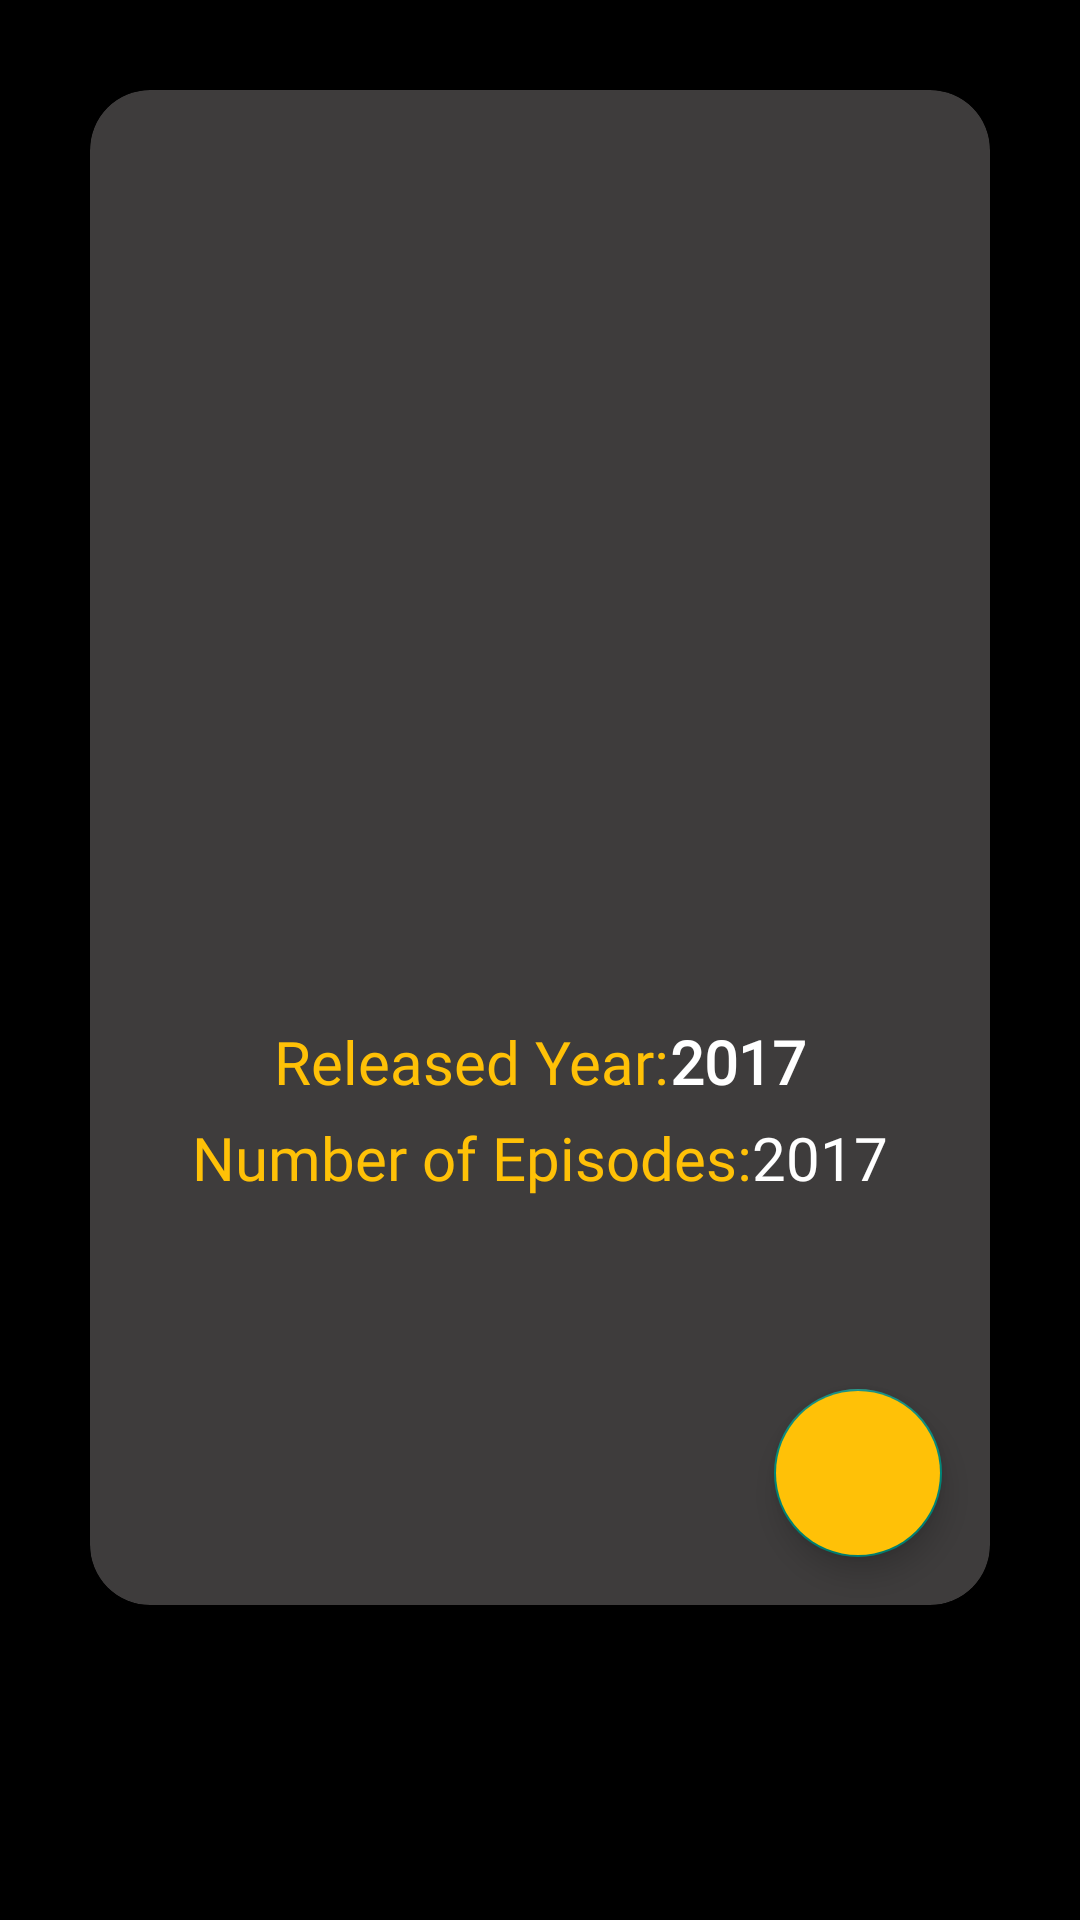

Here is an Android app screen rendered from its layout file. Give the layout XML and the strings, colors and styles it references.
<!-- AndroidManifest.xml: application theme Theme.AppCompat.DayNight.DarkActionBar -->
<!-- res/layout/anime_page.xml -->
<?xml version="1.0" encoding="utf-8"?>
<ScrollView xmlns:android="http://schemas.android.com/apk/res/android"
    xmlns:app="http://schemas.android.com/apk/res-auto"
    xmlns:tools="http://schemas.android.com/tools"
    android:layout_width="match_parent"
    android:layout_height="match_parent"
    android:background="@color/black"
    tools:context=".ui.anime_page.AnimePageFragment">

    <androidx.constraintlayout.widget.ConstraintLayout
        android:layout_width="match_parent"
        android:layout_height="match_parent"
        android:background="@color/black"
        android:padding="30dp"
        tools:context=".ui.anime_page.AnimePageFragment">

        <androidx.cardview.widget.CardView
            android:layout_width="match_parent"
            android:layout_height="match_parent"
            android:backgroundTint="@color/imdb_grey"
            app:cardCornerRadius="20dp">

            <LinearLayout
                android:layout_width="match_parent"
                android:layout_height="match_parent"
                android:orientation="vertical"
                android:padding="15dp">

                <TextView
                    android:id="@+id/title"
                    android:layout_width="match_parent"
                    android:layout_height="wrap_content"
                    android:layout_margin="10dp"
                    android:fontFamily="@font/lato_bold"
                    android:gravity="center"
                    android:textColor="@color/imdb_yellow"
                    android:textSize="30sp"
                    android:textStyle="bold" />

                <ImageView
                    android:id="@+id/photo"
                    android:layout_width="200dp"
                    android:layout_height="200dp"
                    android:layout_gravity="center"
                    android:layout_margin="15dp" />

                <LinearLayout
                    android:layout_width="wrap_content"
                    android:layout_height="wrap_content"
                    android:layout_gravity="center"
                    android:layout_marginTop="5dp"
                    android:orientation="horizontal">

                    <TextView
                        android:layout_width="wrap_content"
                        android:layout_height="wrap_content"
                        android:fontFamily="@font/lato_bold"
                        android:text="@string/released_year"
                        android:textColor="@color/imdb_yellow"
                        android:textSize="20sp" />

                    <TextView
                        android:id="@+id/rel_year_animePage"
                        android:layout_width="wrap_content"
                        android:layout_height="wrap_content"
                        android:fontFamily="@font/lato_bold"
                        android:textColor="@color/white"
                        android:text="@string/_2017"
                        android:textSize="20sp"
                        android:textStyle="bold" />

                </LinearLayout>

                <LinearLayout
                    android:layout_width="wrap_content"
                    android:layout_height="wrap_content"
                    android:layout_gravity="center"
                    android:layout_marginTop="5dp"
                    android:orientation="horizontal">

                    <TextView
                        android:layout_width="wrap_content"
                        android:layout_height="wrap_content"
                        android:fontFamily="@font/lato_bold"
                        android:text="@string/number_of_episodes"
                        android:textColor="@color/imdb_yellow"
                        android:textSize="20sp" />

                    <TextView
                        android:id="@+id/ep_number_animePage"
                        android:layout_width="wrap_content"
                        android:layout_height="wrap_content"
                        android:fontFamily="@font/lato_bold"
                        android:text="@string/_2017"
                        android:textColor="@color/white"
                        android:textSize="20sp" />

                </LinearLayout>

                <TextView
                    android:id="@+id/description"
                    android:layout_width="match_parent"
                    android:layout_height="wrap_content"
                    android:layout_marginTop="15dp"
                    android:layout_marginBottom="72dp"
                    android:fontFamily="@font/lato_bold"
                    android:textColor="@color/white"
                    android:gravity="center"
                    android:textSize="25sp" />


            </LinearLayout>
        </androidx.cardview.widget.CardView>

        <com.google.android.material.floatingactionbutton.FloatingActionButton
            android:id="@+id/UpdateAnimeBtn"
            android:layout_width="wrap_content"
            android:layout_height="wrap_content"
            android:layout_marginEnd="16dp"
            android:layout_marginBottom="16dp"
            android:src="@drawable/baseline_edit_24"
            app:layout_constraintBottom_toBottomOf="parent"
            app:layout_constraintEnd_toEndOf="parent"
            android:backgroundTint="@color/imdb_yellow"

            />


    </androidx.constraintlayout.widget.ConstraintLayout>
</ScrollView>
<!-- resources referenced by this layout -->
<resources>
  <color name="black">#FF000000</color>
  <color name="imdb_grey">#3E3C3C</color>
  <color name="imdb_yellow">#FFC107</color>
  <color name="white">#FFFFFFFF</color>
  <string name="_2017">2017</string>
  <string name="number_of_episodes">Number of Episodes:</string>
  <string name="released_year">Released Year:</string>
</resources>
